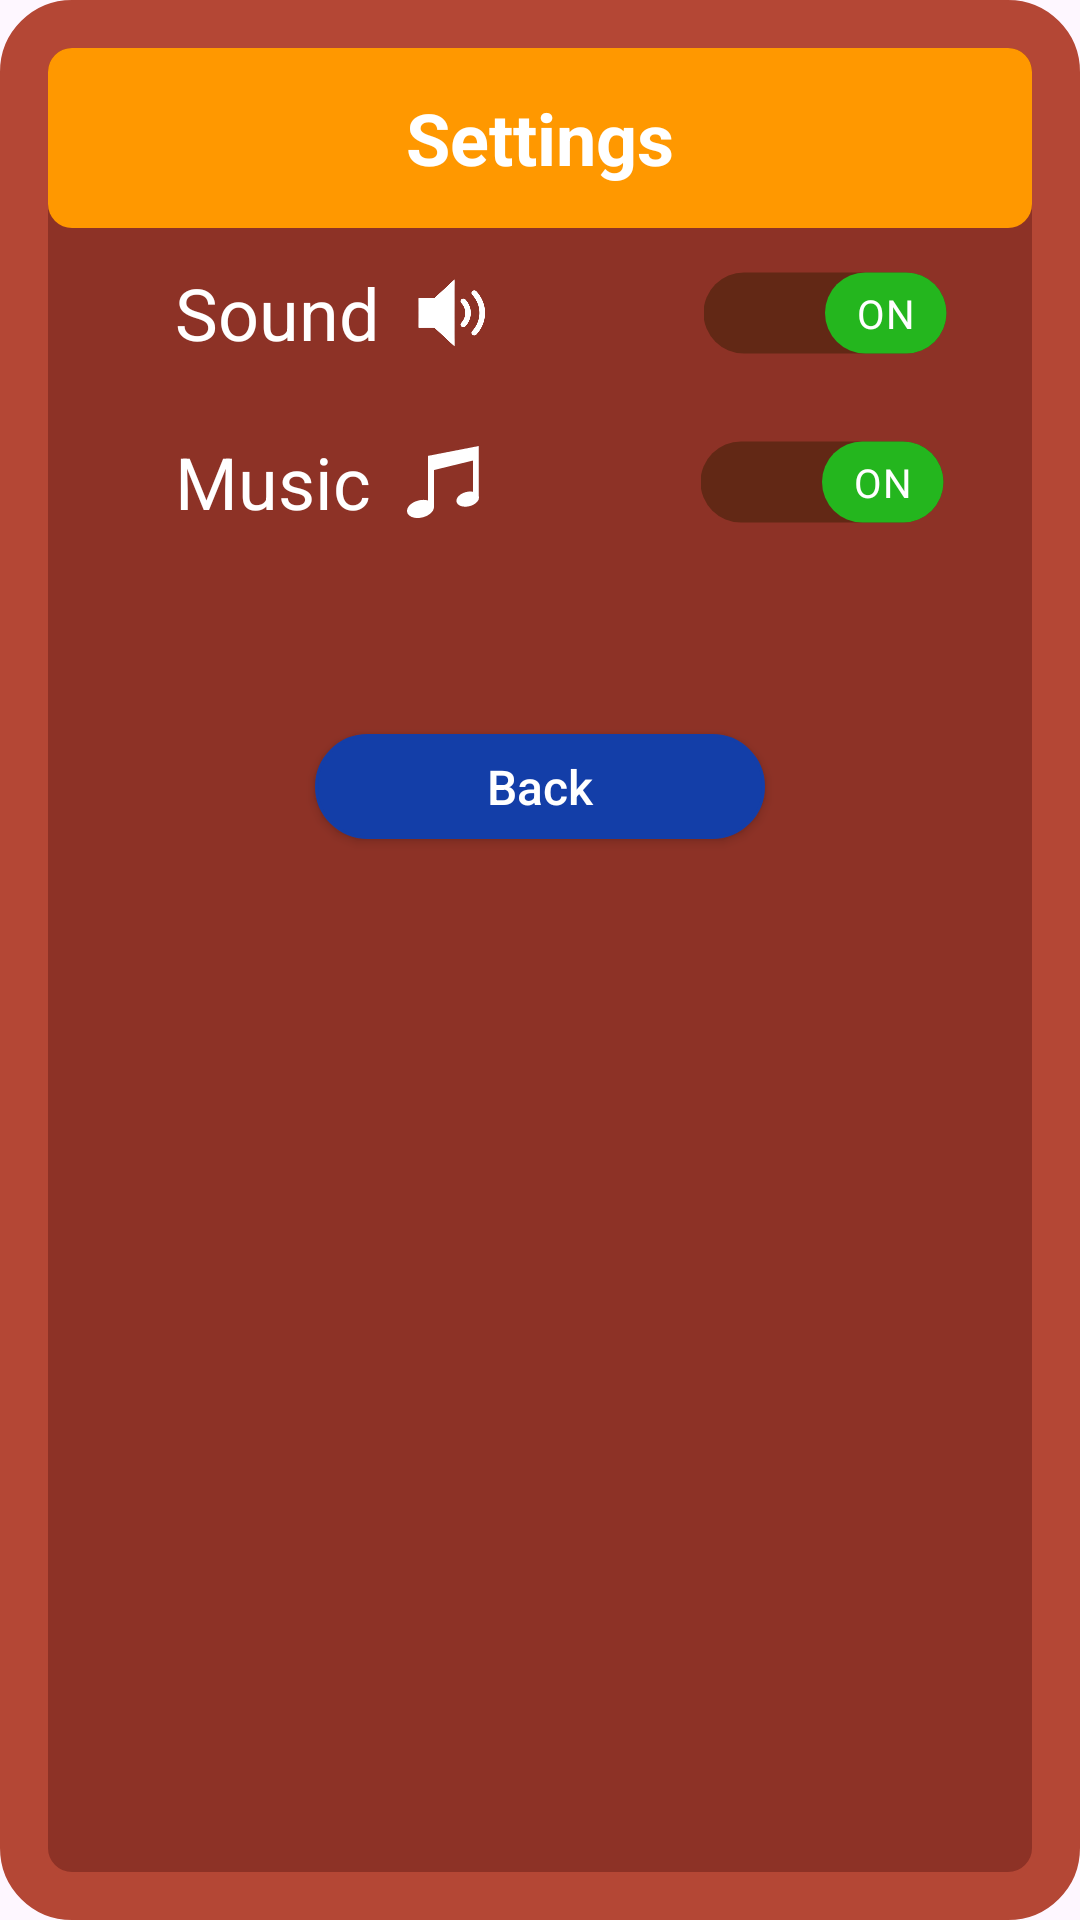

Android layout source for this screen:
<!-- AndroidManifest.xml: application theme Theme.BlockShuffle15 -->
<!-- res/layout/dialog_settings.xml -->
<?xml version="1.0" encoding="utf-8"?>
<androidx.constraintlayout.widget.ConstraintLayout xmlns:android="http://schemas.android.com/apk/res/android"
    android:layout_width="match_parent"
    android:layout_height="wrap_content"
    xmlns:app="http://schemas.android.com/apk/res-auto"
    android:paddingBottom="32dp"
    android:background="@drawable/bg_1"
    >


    <TextView
        android:id="@+id/text"
        android:layout_width="match_parent"
        android:layout_height="60dp"
        android:gravity="center"
        android:background="@drawable/bg_2"
        android:text="Settings"
        android:textSize="24sp"
        android:textColor="@color/white"
        android:textStyle="bold"
        app:layout_constraintLeft_toLeftOf="parent"
        app:layout_constraintRight_toRightOf="parent"
        app:layout_constraintTop_toTopOf="parent"
        android:layout_marginTop="16dp"
        android:layout_marginHorizontal="16dp"
        />
    
    <TextView
        android:id="@+id/text1"
        android:layout_width="wrap_content"
        android:layout_height="wrap_content"
        android:text="Sound"
        android:textSize="24sp"
        android:textColor="@color/white"
        app:layout_constraintTop_toBottomOf="@id/text"
        app:layout_constraintLeft_toLeftOf="parent"
        app:layout_constraintRight_toRightOf="parent"
        app:layout_constraintHorizontal_bias="0.2"
        android:layout_marginTop="12dp"
        />

    <ImageView
        android:id="@+id/sound"
        android:layout_width="24dp"
        android:layout_height="24dp"
        android:background="@drawable/sound_on"
        android:backgroundTint="@color/white"
        app:layout_constraintTop_toTopOf="@id/text1"
        app:layout_constraintBottom_toBottomOf="@id/text1"
        app:layout_constraintLeft_toRightOf="@id/text1"
        android:layout_marginStart="12dp"
        />

   <androidx.appcompat.widget.SwitchCompat
       android:id="@+id/switchSound"
       android:layout_width="wrap_content"
       android:layout_height="wrap_content"
       android:checked="true"
       app:thumbTint="@color/switch_thumb_color"
       android:thumb="@drawable/custom_switch_thumb"
       app:track="@drawable/custom_switch_track"
       app:trackTint="#622815"
       android:textOn="ON"
       android:textOff="OFF"
       app:showText="true"
       android:scaleX="1.35"
       android:scaleY="1.35"
       app:layout_constraintTop_toTopOf="@id/sound"
       app:layout_constraintLeft_toRightOf="@id/sound"
       app:layout_constraintBottom_toBottomOf="@id/sound"
       app:layout_constraintRight_toRightOf="parent"
       app:layout_constraintHorizontal_bias="0.6"
       app:switchTextAppearance="@style/SwitchTextStyle"

       />

    <TextView
        android:id="@+id/text2"
        android:layout_width="wrap_content"
        android:layout_height="wrap_content"
        android:text="Music"
        android:textSize="24sp"
        android:textColor="@color/white"
        app:layout_constraintTop_toBottomOf="@id/text1"
        app:layout_constraintLeft_toLeftOf="@id/text1"
        android:layout_marginTop="24dp"
        />

    <ImageView
        android:id="@+id/music"
        android:layout_width="24dp"
        android:layout_height="24dp"
        android:background="@drawable/music_on"
        android:backgroundTint="@color/white"
        app:layout_constraintBottom_toBottomOf="@id/text2"
        app:layout_constraintHorizontal_bias="0.51"
        app:layout_constraintLeft_toRightOf="@id/text2"
        app:layout_constraintTop_toTopOf="@id/text2"
        android:layout_marginStart="12dp"
         />

    <androidx.appcompat.widget.SwitchCompat
        android:id="@+id/switchMusic"
        android:layout_width="wrap_content"
        android:layout_height="wrap_content"
        android:checked="true"
        android:scaleX="1.35"
        android:scaleY="1.35"
        android:textOff="OFF"
        android:textOn="ON"
        android:thumb="@drawable/custom_switch_thumb"
        app:layout_constraintBottom_toBottomOf="@id/music"
        app:layout_constraintLeft_toRightOf="@id/music"
        app:layout_constraintRight_toRightOf="parent"
        app:layout_constraintTop_toTopOf="@id/music"
        app:showText="true"
        app:switchTextAppearance="@style/SwitchTextStyle"
        app:thumbTint="@color/switch_thumb_color"
        app:track="@drawable/custom_switch_track"
        app:trackTint="#622815"
        app:layout_constraintHorizontal_bias="0.6"
        />

















    <androidx.appcompat.widget.AppCompatButton
        android:id="@+id/cancel"
        android:layout_width="150dp"
        android:layout_height="35dp"
        app:layout_constraintLeft_toLeftOf="parent"
        app:layout_constraintRight_toRightOf="parent"
        app:layout_constraintTop_toBottomOf="@id/switchMusic"
        android:layout_marginTop="60dp"
        android:text="Back"
        android:textAllCaps="false"
        android:textColor="@color/white"
        android:textSize="16sp"
        android:background="@drawable/bg_3"
        />
</androidx.constraintlayout.widget.ConstraintLayout>
<!-- resources referenced by this layout -->
<resources>
  <!-- drawable bg_1 (drawable) -->
  <?xml version="1.0" encoding="utf-8"?>
  <shape xmlns:android="http://schemas.android.com/apk/res/android">
      <solid android:color="#8D3226"/>
      <corners android:radius="16dp"/>
      <stroke android:color="#B44735" android:width="16dp"/>
  </shape>
  <!-- drawable bg_2 (drawable) -->
  <?xml version="1.0" encoding="utf-8"?>
  <shape xmlns:android="http://schemas.android.com/apk/res/android">
      <solid android:color="#FF9800"/>
      <corners android:bottomRightRadius="8dp"
          android:bottomLeftRadius="8dp"
          android:topLeftRadius="8dp"
          android:topRightRadius="8dp"
          />
  </shape>
  <!-- drawable bg_3 (drawable) -->
  <?xml version="1.0" encoding="utf-8"?>
  <selector xmlns:android="http://schemas.android.com/apk/res/android">
      <item android:state_pressed="true">
          <shape>
              <solid android:color="#133EA8"/>
              <corners android:radius="23dp"/>
              <stroke android:color="#FFFFFF" android:width="1dp"/>
          </shape>
      </item>
      <item android:state_pressed="false">
          <shape>
              <solid android:color="#133EA8"/>
              <corners android:radius="23dp"/>
              <stroke android:color="#133EA8" android:width="1dp"/>
          </shape>
      </item>
  </selector>
  <!-- drawable custom_switch_thumb (drawable) -->
  <?xml version="1.0" encoding="utf-8"?>
  <shape xmlns:android="http://schemas.android.com/apk/res/android">
      <size android:width="30dp" android:height="20dp"/>
      <corners android:radius="20dp"/>
  </shape>
  <!-- drawable custom_switch_track (drawable) -->
  <?xml version="1.0" encoding="utf-8"?>
  <shape xmlns:android="http://schemas.android.com/apk/res/android">
      <size android:width="60dp" android:height="20dp"/>
          <corners android:radius="20dp"/>
  </shape>
  <!-- drawable music_on (drawable) -->
  <vector xmlns:android="http://schemas.android.com/apk/res/android"
      android:width="104.23dp"
      android:height="122.88dp"
      android:viewportWidth="104.23"
      android:viewportHeight="122.88">
    <path
        android:fillColor="#FF000000"
        android:pathData="M87.9,78.04c2.74,-0.48 5.33,-0.4 7.6,0.13V24.82L39.05,41.03v61.95c0.03,0.34 0.05,0.69 0.05,1.03c0,0 0,0.01 0,0.01c0,8.34 -8.75,16.62 -19.55,18.49C8.76,124.37 0,119.12 0,110.77c0,-8.34 8.76,-16.62 19.55,-18.48c4.06,-0.7 7.84,-0.39 10.97,0.71l0,-76.26h0.47L104.04,0v85.92c0.13,0.63 0.2,1.27 0.2,1.91c0,0 0,0 0,0.01c0,6.97 -7.32,13.89 -16.33,15.44c-9.02,1.56 -16.33,-2.83 -16.33,-9.8C71.57,86.51 78.88,79.59 87.9,78.04L87.9,78.04L87.9,78.04z"
        android:fillType="evenOdd"/>
  </vector>
  <!-- drawable sound_on: png bitmap (drawable, 25170 bytes) -->
  <style name="SwitchTextStyle">
          <item name="android:textColor">@color/white</item>
          <item name="android:textSize">10sp</item>
          <item name="fontFamily">@font/font1</item>
      </style>
  <style name="Theme.BlockShuffle15" parent="Base.Theme.BlockShuffle15" />
  <style name="Base.Theme.BlockShuffle15" parent="Theme.Material3.DayNight.NoActionBar">
          
          
      </style>
  <!-- not gathered from this repository: default colours our renderer supplied (Android Studio template values) -->
  <color name="white">#FFFFFFFF</color>
</resources>
